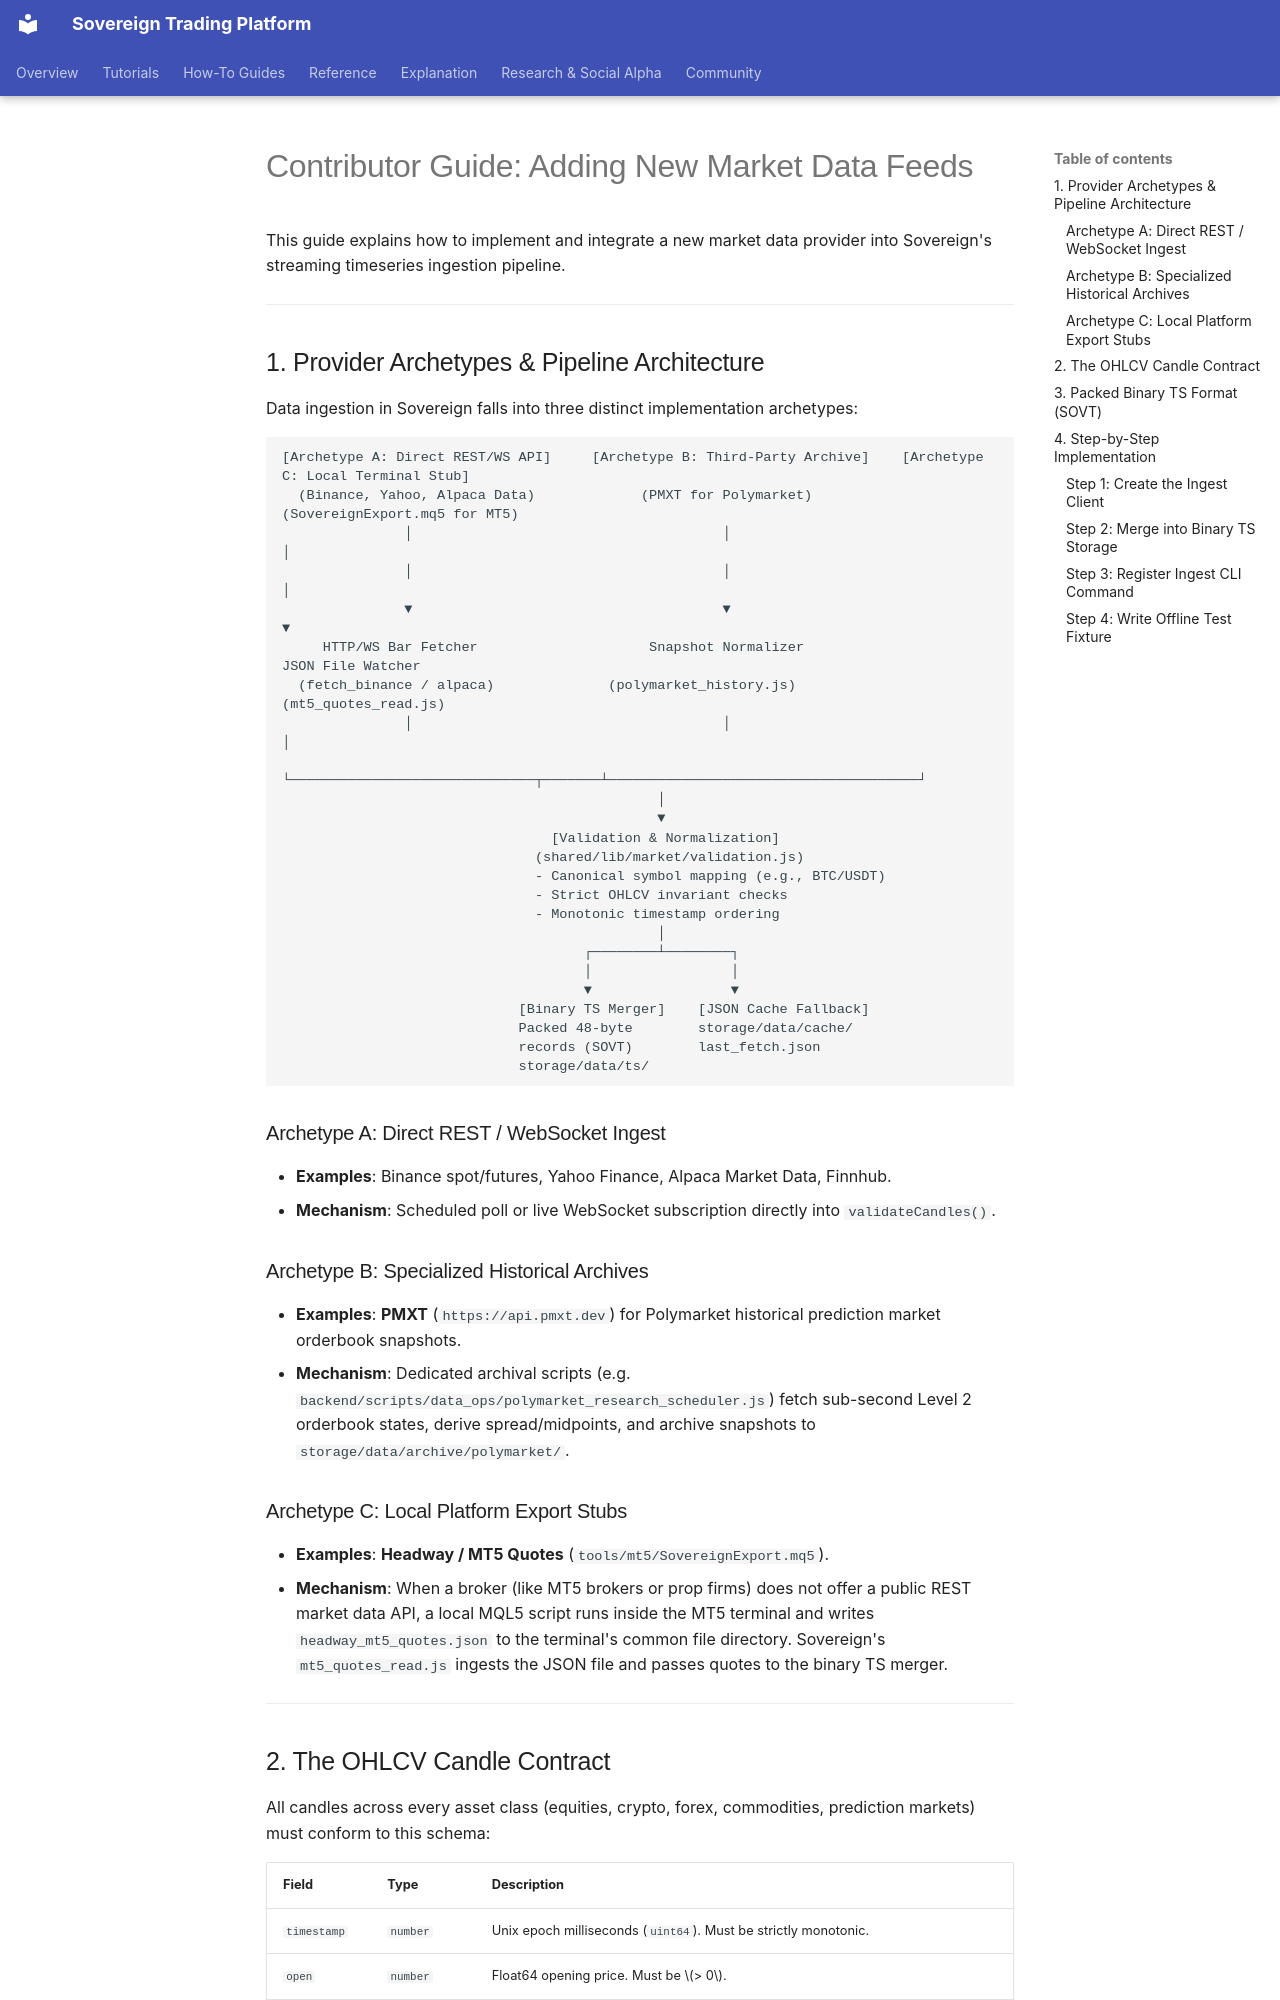

repository: vgbn2/personal_finance_draft · page: how_to/add_data_ingestion/index.html · generator: mkdocs

# Contributor Guide: Adding New Market Data Feeds

This guide explains how to implement and integrate a new market data provider into Sovereign's streaming timeseries ingestion pipeline.

---

## 1. Provider Archetypes & Pipeline Architecture

Data ingestion in Sovereign falls into three distinct implementation archetypes:

```text
[Archetype A: Direct REST/WS API]     [Archetype B: Third-Party Archive]    [Archetype C: Local Terminal Stub]
  (Binance, Yahoo, Alpaca Data)             (PMXT for Polymarket)            (SovereignExport.mq5 for MT5)
               │                                      │                                      │
               │                                      │                                      │
               ▼                                      ▼                                      ▼
     HTTP/WS Bar Fetcher                     Snapshot Normalizer                     JSON File Watcher
  (fetch_binance / alpaca)              (polymarket_history.js)                      (mt5_quotes_read.js)
               │                                      │                                      │
               └──────────────────────────────┬───────┴──────────────────────────────────────┘
                                              │
                                              ▼
                                 [Validation & Normalization]
                               (shared/lib/market/validation.js)
                               - Canonical symbol mapping (e.g., BTC/USDT)
                               - Strict OHLCV invariant checks
                               - Monotonic timestamp ordering
                                              │
                                     ┌────────┴────────┐
                                     │                 │
                                     ▼                 ▼
                             [Binary TS Merger]    [JSON Cache Fallback]
                             Packed 48-byte        storage/data/cache/
                             records (SOVT)        last_fetch.json
                             storage/data/ts/
```

### Archetype A: Direct REST / WebSocket Ingest
- **Examples**: Binance spot/futures, Yahoo Finance, Alpaca Market Data, Finnhub.
- **Mechanism**: Scheduled poll or live WebSocket subscription directly into `validateCandles()`.

### Archetype B: Specialized Historical Archives
- **Examples**: **PMXT** (`https://api.pmxt.dev`) for Polymarket historical prediction market orderbook snapshots.
- **Mechanism**: Dedicated archival scripts (e.g. `backend/scripts/data_ops/polymarket_research_scheduler.js`) fetch sub-second Level 2 orderbook states, derive spread/midpoints, and archive snapshots to `storage/data/archive/polymarket/`.

### Archetype C: Local Platform Export Stubs
- **Examples**: **Headway / MT5 Quotes** (`tools/mt5/SovereignExport.mq5`).
- **Mechanism**: When a broker (like MT5 brokers or prop firms) does not offer a public REST market data API, a local MQL5 script runs inside the MT5 terminal and writes `headway_mt5_quotes.json` to the terminal's common file directory. Sovereign's `mt5_quotes_read.js` ingests the JSON file and passes quotes to the binary TS merger.

---
